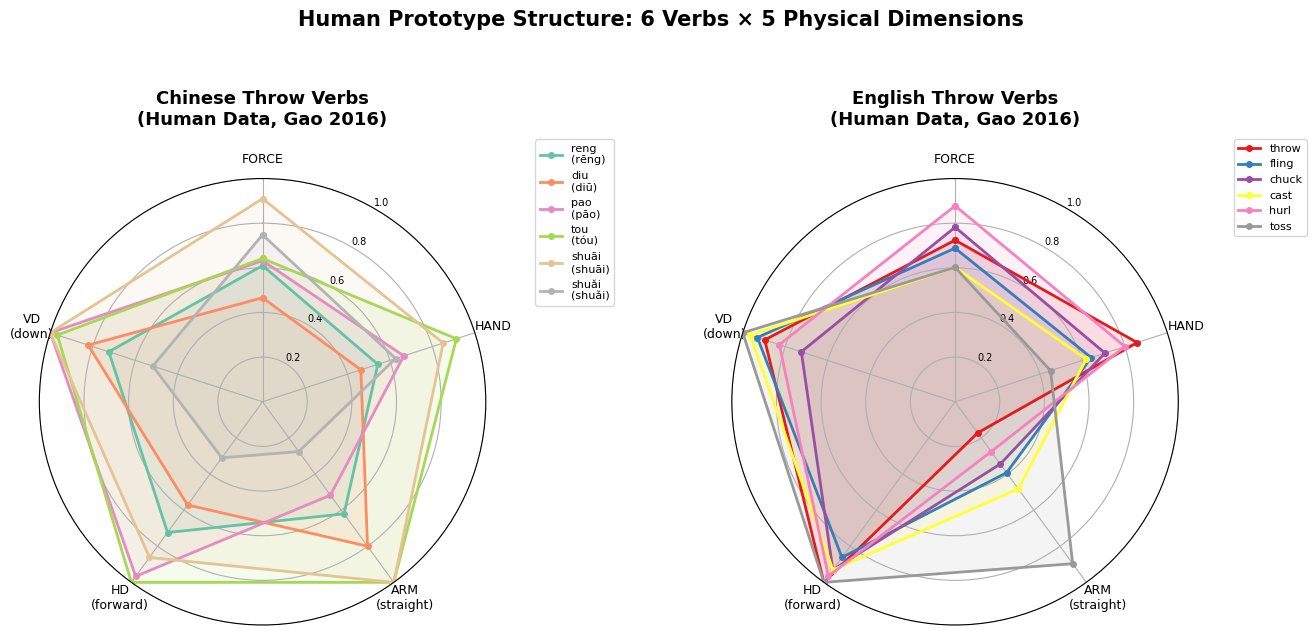

Source code (Python): (Note: this script raises an exception after producing the figure.)
# -*- coding: utf-8 -*-
"""
绘制人类数据雷达图：中英文6个动词在5个维度上的参数
"""
import matplotlib.pyplot as plt
import numpy as np
import matplotlib
matplotlib.rcParams['font.sans-serif'] = ['SimHei', 'Microsoft YaHei', 'DejaVu Sans']
matplotlib.rcParams['axes.unicode_minus'] = False

# 人类数据（Gao 2016）
# 维度：FORCE, HAND, ARM(straight%), HD(forward%), VD(down%)
verbs_cn = ['reng\n(rēng)', 'diu\n(diū)', 'pao\n(pāo)', 'tou\n(tóu)', 'shuāi\n(shuāi)', 'shuǎi\n(shuǎi)']
verbs_en = ['throw', 'fling', 'chuck', 'cast', 'hurl', 'toss']

# 中文数据：FORCE, HAND(归一化到0-1), ARM(伸直比例), HD(向前比例), VD(向下比例)
human_cn = np.array([
    [3.05/5, 5.43/10, 18/29, 21/29, 21/29],  # reng
    [2.33/5, 4.63/10, 24/30, 16/28, 23/28],  # diu
    [3.16/5, 6.65/10, 15/29, 29/30, 30/30],  # pao
    [3.21/5, 9.13/10, 30/30, 30/30, 29/30],  # tou
    [4.55/5, 8.51/10, 29/29, 25/29, 29/29],  # shuāi
    [3.74/5, 6.27/10, 8/29, 9/29, 15/29],   # shuǎi
])

# 英文数据
human_en = np.array([
    [3.62/5, 8.58/10, 5/29, 29/29, 26/29],  # throw
    [3.44/5, 6.41/10, 11/28, 25/29, 27/29],  # fling
    [3.91/5, 7.06/10, 10/29, 27/29, 21/29],  # chuck
    [3.01/5, 6.18/10, 14/29, 27/29, 28/29],  # cast
    [4.39/5, 8.00/10, 8/29, 28/29, 24/29],  # hurl
    [3.01/5, 4.50/10, 26/29, 29/29, 29/29],  # toss
])

dimensions = ['FORCE', 'HAND', 'ARM\n(straight)', 'HD\n(forward)', 'VD\n(down)']
n_dims = len(dimensions)
angles = np.linspace(0, 2 * np.pi, n_dims, endpoint=False).tolist()
angles += angles[:1]  # 闭合

# 创建图表
fig, axes = plt.subplots(1, 2, figsize=(14, 6), subplot_kw=dict(polar=True))

# 中文雷达图
ax1 = axes[0]
ax1.set_theta_offset(np.pi / 2)
ax1.set_theta_direction(-1)
ax1.set_rlabel_position(30)

# 绘制6个中文动词
colors_cn = plt.cm.Set2(np.linspace(0, 1, 6))
for i, (verb, color) in enumerate(zip(verbs_cn, colors_cn)):
    values = human_cn[i].tolist()
    values += values[:1]
    ax1.plot(angles, values, 'o-', linewidth=2, label=verb, color=color, markersize=4)
    ax1.fill(angles, values, alpha=0.1, color=color)

ax1.set_xticks(angles[:-1])
ax1.set_xticklabels(dimensions, fontsize=9)
ax1.set_ylim(0, 1)
ax1.set_yticks([0.2, 0.4, 0.6, 0.8, 1.0])
ax1.set_yticklabels(['0.2', '0.4', '0.6', '0.8', '1.0'], fontsize=7)
ax1.set_title('Chinese Throw Verbs\n(Human Data, Gao 2016)', fontsize=13, fontweight='bold', pad=20)
ax1.legend(loc='upper right', bbox_to_anchor=(1.3, 1.1), fontsize=8)

# 英文雷达图
ax2 = axes[1]
ax2.set_theta_offset(np.pi / 2)
ax2.set_theta_direction(-1)
ax2.set_rlabel_position(30)

# 绘制6个英文动词
colors_en = plt.cm.Set1(np.linspace(0, 1, 6))
for i, (verb, color) in enumerate(zip(verbs_en, colors_en)):
    values = human_en[i].tolist()
    values += values[:1]
    ax2.plot(angles, values, 'o-', linewidth=2, label=verb, color=color, markersize=4)
    ax2.fill(angles, values, alpha=0.1, color=color)

ax2.set_xticks(angles[:-1])
ax2.set_xticklabels(dimensions, fontsize=9)
ax2.set_ylim(0, 1)
ax2.set_yticks([0.2, 0.4, 0.6, 0.8, 1.0])
ax2.set_yticklabels(['0.2', '0.4', '0.6', '0.8', '1.0'], fontsize=7)
ax2.set_title('English Throw Verbs\n(Human Data, Gao 2016)', fontsize=13, fontweight='bold', pad=20)
ax2.legend(loc='upper right', bbox_to_anchor=(1.3, 1.1), fontsize=8)

plt.suptitle('Human Prototype Structure: 6 Verbs × 5 Physical Dimensions',
             fontsize=15, fontweight='bold', y=1.05)
plt.tight_layout()
plt.savefig('D:/task/科研/LLM-evaluation/具神认知/embodied-verb-cognition/presentation/figures/human_radar_verbs.png',
            dpi=150, bbox_inches='tight', facecolor='white')
plt.close()
print("Done: human_radar_verbs.png")
